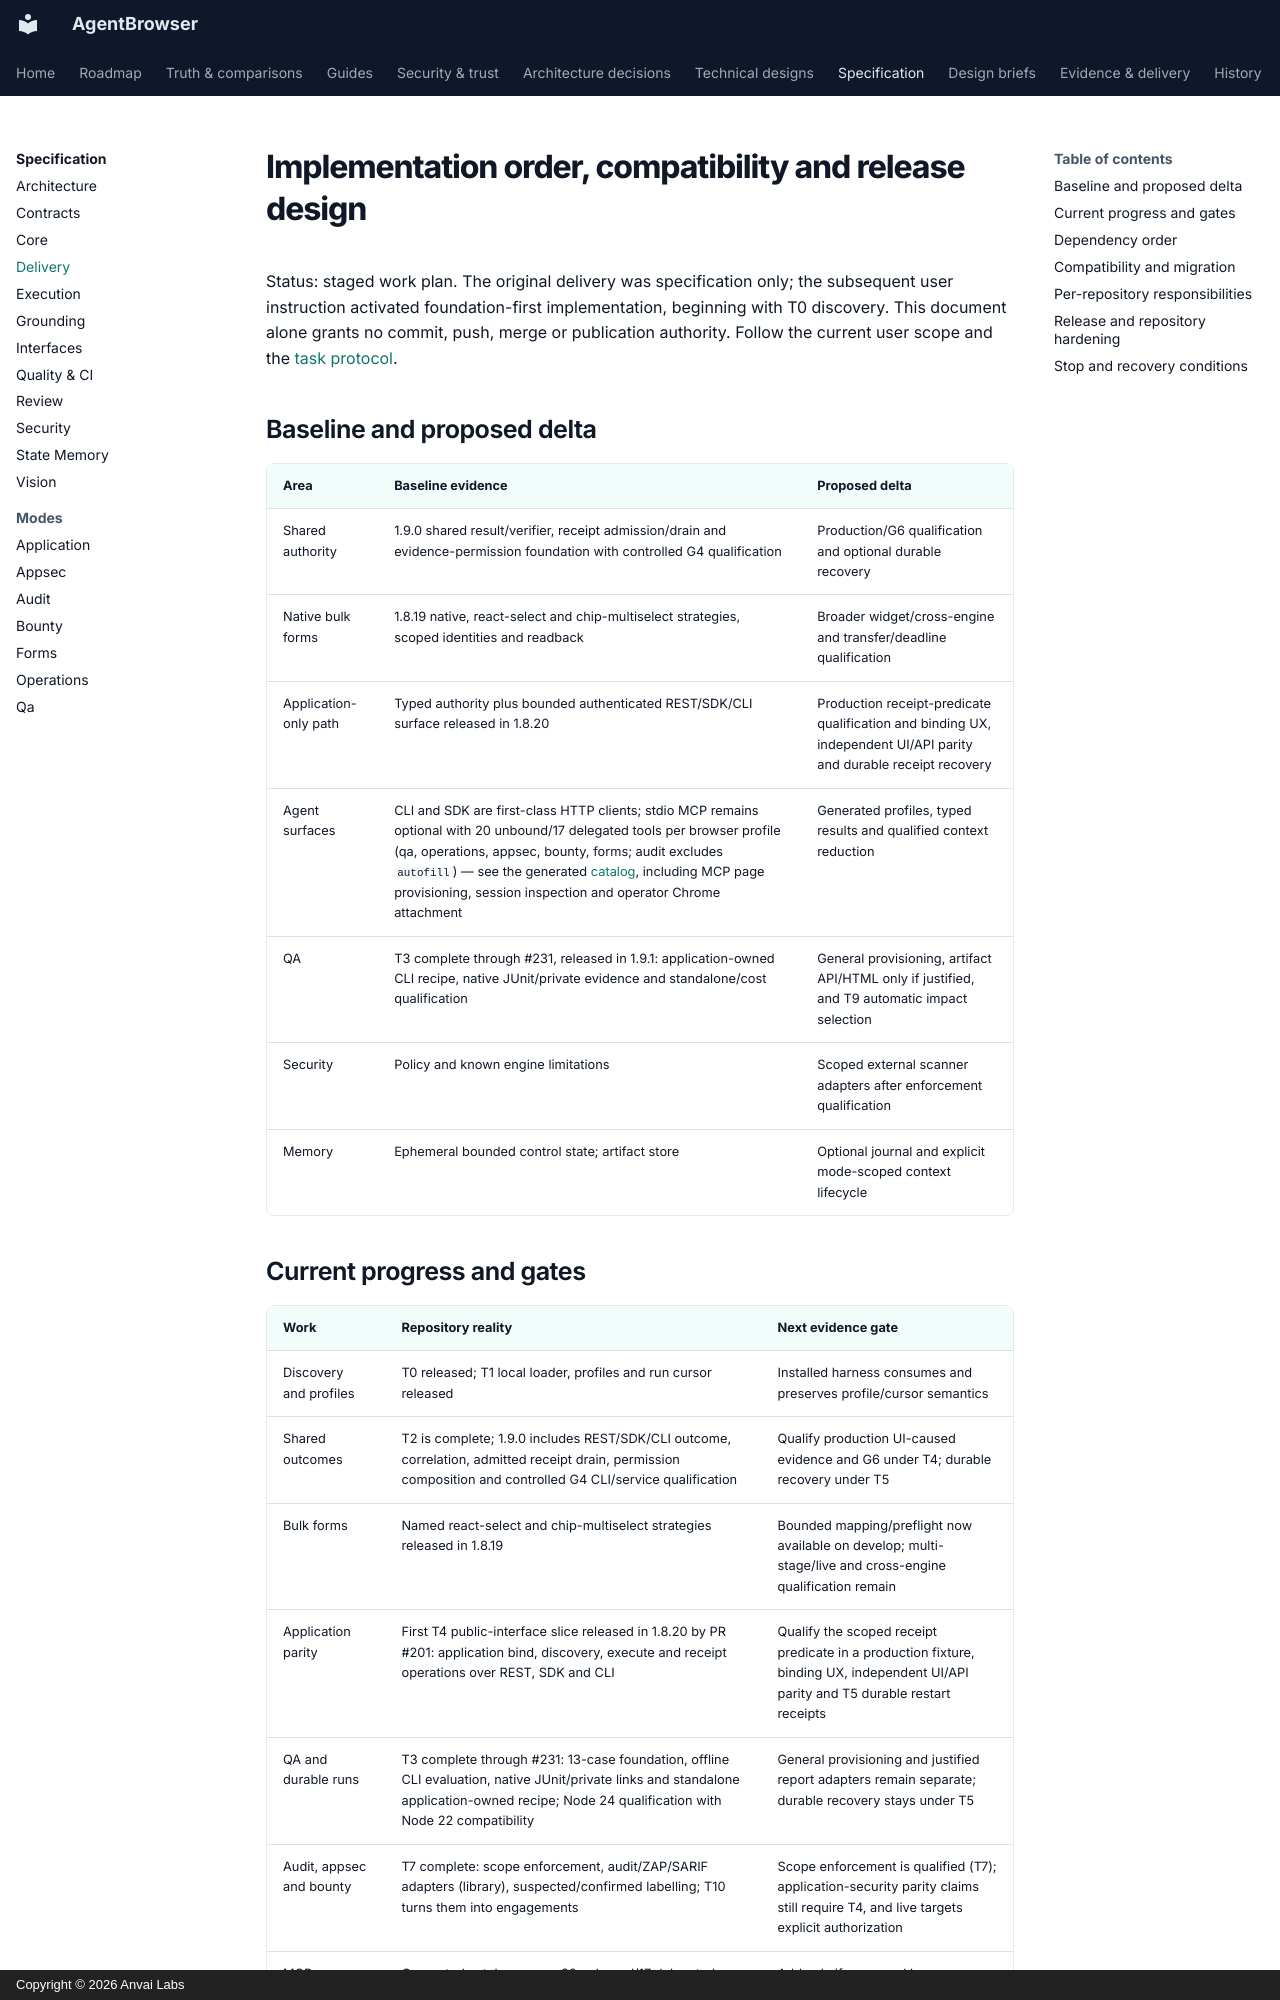

repository: anvai-labs/agentbrowser · page: spec/delivery/index.html · generator: mkdocs · copyright: Copyright © 2026 Anvai Labs

# Implementation order, compatibility and release design

Status: staged work plan. The original delivery was specification only; the subsequent
user instruction activated foundation-first implementation, beginning with T0 discovery.
This document alone grants no commit, push, merge or publication authority. Follow the
current user scope and the [task protocol](tasks/README.md).

## Baseline and proposed delta

| Area | Baseline evidence | Proposed delta |
| --- | --- | --- |
| Shared authority | 1.9.0 shared result/verifier, receipt admission/drain and evidence-permission foundation with controlled G4 qualification | Production/G6 qualification and optional durable recovery |
| Native bulk forms | 1.8.19 native, react-select and chip-multiselect strategies, scoped identities and readback | Broader widget/cross-engine and transfer/deadline qualification |
| Application-only path | Typed authority plus bounded authenticated REST/SDK/CLI surface released in 1.8.20 | Production receipt-predicate qualification and binding UX, independent UI/API parity and durable receipt recovery |
| Agent surfaces | CLI and SDK are first-class HTTP clients; stdio MCP remains optional with 20 unbound/17 delegated tools per browser profile (qa, operations, appsec, bounty, forms; audit excludes `autofill`) — see the generated [catalog](../mcp-tool-catalog.md), including MCP page provisioning, session inspection and operator Chrome attachment | Generated profiles, typed results and qualified context reduction |
| QA | T3 complete through #231, released in 1.9.1: application-owned CLI recipe, native JUnit/private evidence and standalone/cost qualification | General provisioning, artifact API/HTML only if justified, and T9 automatic impact selection |
| Security | Policy and known engine limitations | Scoped external scanner adapters after enforcement qualification |
| Memory | Ephemeral bounded control state; artifact store | Optional journal and explicit mode-scoped context lifecycle |

## Current progress and gates

| Work | Repository reality | Next evidence gate |
| --- | --- | --- |
| Discovery and profiles | T0 released; T1 local loader, profiles and run cursor released | Installed harness consumes and preserves profile/cursor semantics |
| Shared outcomes | T2 is complete; 1.9.0 includes REST/SDK/CLI outcome, correlation, admitted receipt drain, permission composition and controlled G4 CLI/service qualification | Qualify production UI-caused evidence and G6 under T4; durable recovery under T5 |
| Bulk forms | Named react-select and chip-multiselect strategies released in 1.8.19 | Bounded mapping/preflight now available on develop; multi-stage/live and cross-engine qualification remain |
| Application parity | First T4 public-interface slice released in 1.8.20 by PR #201: application bind, discovery, execute and receipt operations over REST, SDK and CLI | Qualify the scoped receipt predicate in a production fixture, binding UX, independent UI/API parity and T5 durable restart receipts |
| QA and durable runs | T3 complete through #231: 13-case foundation, offline CLI evaluation, native JUnit/private links and standalone application-owned recipe; Node 24 qualification with Node 22 compatibility | General provisioning and justified report adapters remain separate; durable recovery stays under T5 |
| Audit, appsec and bounty | T7 complete: scope enforcement, audit/ZAP/SARIF adapters (library), suspected/confirmed labelling; T10 turns them into engagements | Scope enforcement is qualified (T7); application-security parity claims still require T4, and live targets explicit authorization |
| MCP | Generated catalogs cover 20 unbound/17 delegated tools per browser profile (the engagement `scope` tool since T10 M2), with page provisioning, session/lease inspection and operator attachment exposed over MCP since 1.12.0 | Add only if measured harness demand justifies another optional projection |
